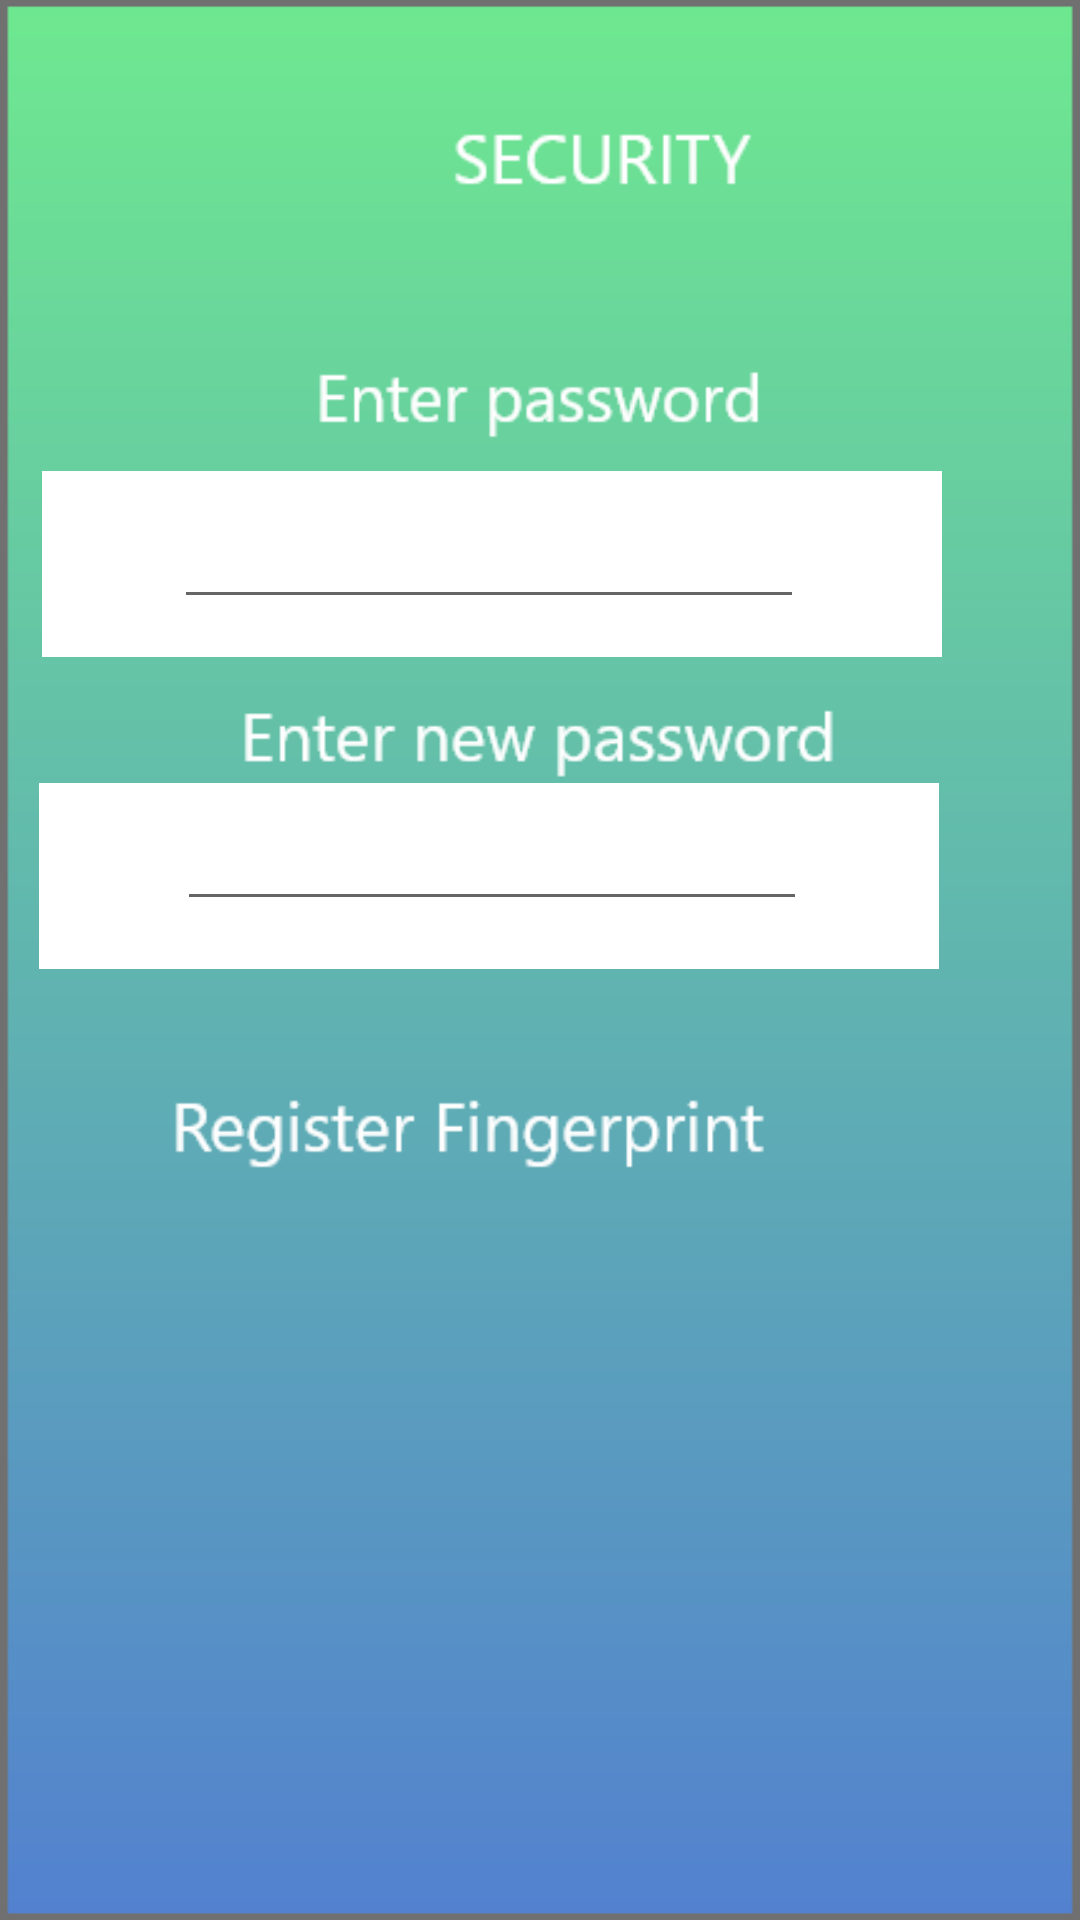

This screen was rendered from an Android layout file. Write that file and the resources it references.
<!-- AndroidManifest.xml: application theme Theme.MONNY -->
<!-- res/layout/activity_securitypage.xml -->
<?xml version="1.0" encoding="utf-8"?>
<RelativeLayout xmlns:android="http://schemas.android.com/apk/res/android"
    xmlns:app="http://schemas.android.com/apk/res-auto"
    xmlns:tools="http://schemas.android.com/tools"
    android:layout_width="match_parent"
    android:layout_height="match_parent"
    tools:context=".securitypage"
    android:background="@drawable/greenbg">

    <ImageView
        android:layout_width="100dp"
        android:layout_height="60dp"
        android:layout_alignParentStart="true"
        android:layout_alignParentLeft="true"
        android:layout_alignParentTop="true"
        android:layout_marginStart="151dp"
        android:layout_marginLeft="151dp"
        android:layout_marginTop="21dp"
        app:srcCompat="@drawable/securityy" />

    <ImageView
        android:layout_width="150dp"
        android:layout_height="60dp"
        android:layout_alignParentTop="true"
        android:layout_centerHorizontal="true"
        android:layout_marginTop="102dp"
        app:srcCompat="@drawable/pass" />

    <ImageView
        android:layout_width="300dp"
        android:layout_height="70dp"
        android:layout_alignParentTop="true"
        android:layout_alignParentEnd="true"
        android:layout_alignParentRight="true"
        android:layout_centerHorizontal="true"
        android:layout_marginTop="153dp"
        android:layout_marginEnd="46dp"
        android:layout_marginRight="46dp"
        app:srcCompat="@drawable/petak" />

    <EditText
        android:id="@+id/enterpass"
        android:layout_width="wrap_content"
        android:layout_height="wrap_content"
        android:layout_alignParentTop="true"
        android:layout_alignParentEnd="true"
        android:layout_alignParentRight="true"
        android:layout_centerHorizontal="true"
        android:layout_marginTop="165dp"
        android:layout_marginEnd="92dp"
        android:layout_marginRight="92dp"
        android:ems="10"
        android:inputType="textPersonName" />

    <ImageView
        android:layout_width="200dp"
        android:layout_height="100dp"
        android:layout_alignParentTop="true"
        android:layout_centerHorizontal="true"
        android:layout_marginTop="195dp"
        app:srcCompat="@drawable/newpass" />

    <ImageView
        android:layout_width="300dp"
        android:layout_height="70dp"
        android:layout_alignParentEnd="true"
        android:layout_alignParentRight="true"
        android:layout_alignParentBottom="true"
        android:layout_centerInParent="true"
        android:layout_marginEnd="47dp"
        android:layout_marginRight="47dp"
        android:layout_marginBottom="313dp"
        app:srcCompat="@drawable/petak" />

    <ImageView
        android:layout_width="200dp"
        android:layout_height="100dp"
        android:layout_alignParentEnd="true"
        android:layout_alignParentRight="true"
        android:layout_alignParentBottom="true"
        android:layout_centerHorizontal="true"
        android:layout_marginEnd="103dp"
        android:layout_marginRight="103dp"
        android:layout_marginBottom="215dp"
        app:srcCompat="@drawable/fingerprintreg" />

    <EditText
        android:id="@+id/newpass"
        android:layout_width="wrap_content"
        android:layout_height="wrap_content"
        android:layout_alignParentEnd="true"
        android:layout_alignParentRight="true"
        android:layout_alignParentBottom="true"
        android:layout_centerInParent="true"
        android:layout_marginEnd="91dp"
        android:layout_marginRight="91dp"
        android:layout_marginBottom="333dp"
        android:ems="10"
        android:inputType="textPersonName" />

    <Button
        android:id="@+id/submitb"
        android:layout_width="wrap_content"
        android:layout_height="wrap_content"
        android:layout_alignParentEnd="true"
        android:layout_alignParentRight="true"
        android:layout_alignParentBottom="true"
        android:layout_marginEnd="145dp"
        android:layout_marginRight="145dp"
        android:layout_marginBottom="45dp"
        android:background="?android:attr/selectableItemBackground"
        android:foreground="@drawable/submit" />

    <Button
        android:id="@+id/nextsec"
        android:layout_width="100dp"
        android:layout_height="100dp"
        android:layout_alignParentStart="true"
        android:layout_alignParentLeft="true"
        android:layout_alignParentBottom="true"
        android:layout_marginStart="-2dp"
        android:layout_marginLeft="-2dp"
        android:layout_marginBottom="1dp"
        android:background="?android:attr/selectableItemBackground"
        android:foreground="@drawable/nextset" />
</RelativeLayout>
<!-- resources referenced by this layout -->
<resources>
  <!-- drawable fingerprintreg: png bitmap (drawable-hdpi, 980 bytes) -->
  <!-- drawable greenbg: png bitmap (drawable-hdpi, 4869 bytes) -->
  <!-- drawable newpass: png bitmap (drawable-hdpi, 1010 bytes) -->
  <!-- drawable nextset: png bitmap (drawable-hdpi, 1808 bytes) -->
  <!-- drawable pass: png bitmap (drawable-hdpi, 824 bytes) -->
  <!-- drawable petak: png bitmap (drawable-hdpi, 247 bytes) -->
  <!-- drawable securityy: png bitmap (drawable-hdpi, 563 bytes) -->
  <!-- drawable submit: png bitmap (drawable-hdpi, 636 bytes) -->
  <style name="Theme.MONNY" parent="Theme.MaterialComponents.DayNight.DarkActionBar">
          
          <item name="colorPrimary">@color/purple_500</item>
          <item name="colorPrimaryVariant">@color/purple_700</item>
          <item name="colorOnPrimary">@color/white</item>
          
          <item name="colorSecondary">@color/teal_200</item>
          <item name="colorSecondaryVariant">@color/teal_700</item>
          <item name="colorOnSecondary">@color/black</item>
          
          <item name="android:statusBarColor" tools:targetApi="l">?attr/colorPrimaryVariant</item>
          
      </style>
  <!-- not gathered from this repository: default colours our renderer supplied (Android Studio template values) -->
  <color name="purple_500">#FF6200EE</color>
  <color name="purple_700">#FF3700B3</color>
  <color name="teal_200">#FF03DAC5</color>
  <color name="teal_700">#FF018786</color>
  <color name="black">#FF000000</color>
  <color name="white">#FFFFFFFF</color>
</resources>
